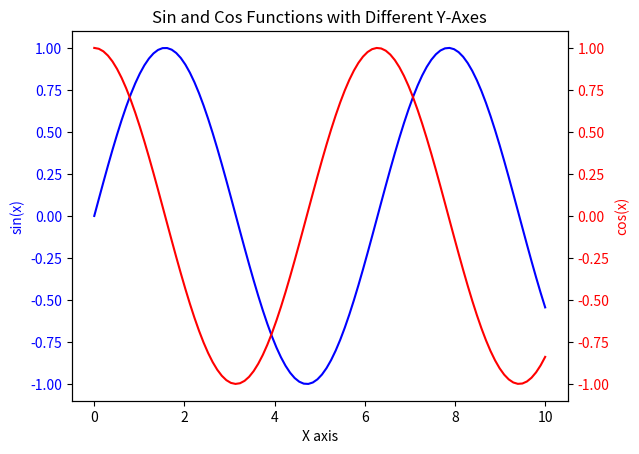

Recreate this plot in Python.
import matplotlib.pyplot as plt
import numpy as np

# Sample data
x = np.linspace(0, 10, 100)
y1 = np.sin(x)  # First dataset
y2 = np.cos(x)  # Second dataset

fig, ax1 = plt.subplots()

# Plot first dataset on primary y-axis
ax1.plot(x, y1, 'b-', label='sin(x)')
ax1.set_xlabel('X axis')
ax1.set_ylabel('sin(x)', color='b')
ax1.tick_params(axis='y', labelcolor='b')

# Create a second y-axis
ax2 = ax1.twinx()
ax2.plot(x, y2, 'r-', label='cos(x)')
ax2.set_ylabel('cos(x)', color='r')
ax2.tick_params(axis='y', labelcolor='r')

# Show the plot
plt.title("Sin and Cos Functions with Different Y-Axes")
plt.show()
